5-way image classification set "data_for_modeling" from GitHub (zach-merritt/weedeater); label vocabulary: dirt, marigold, morning glory, pea, radish.

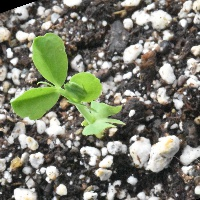
Label: pea

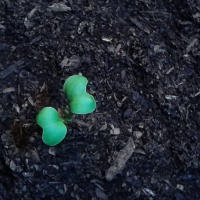
Label: radish

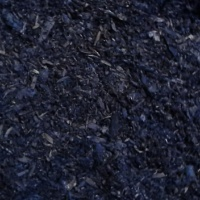
Label: dirt

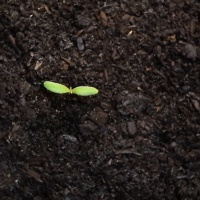
Label: marigold

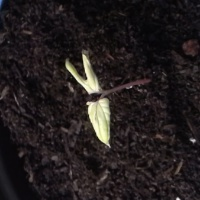
Label: morning glory

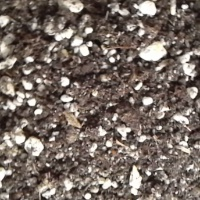
Label: dirt
